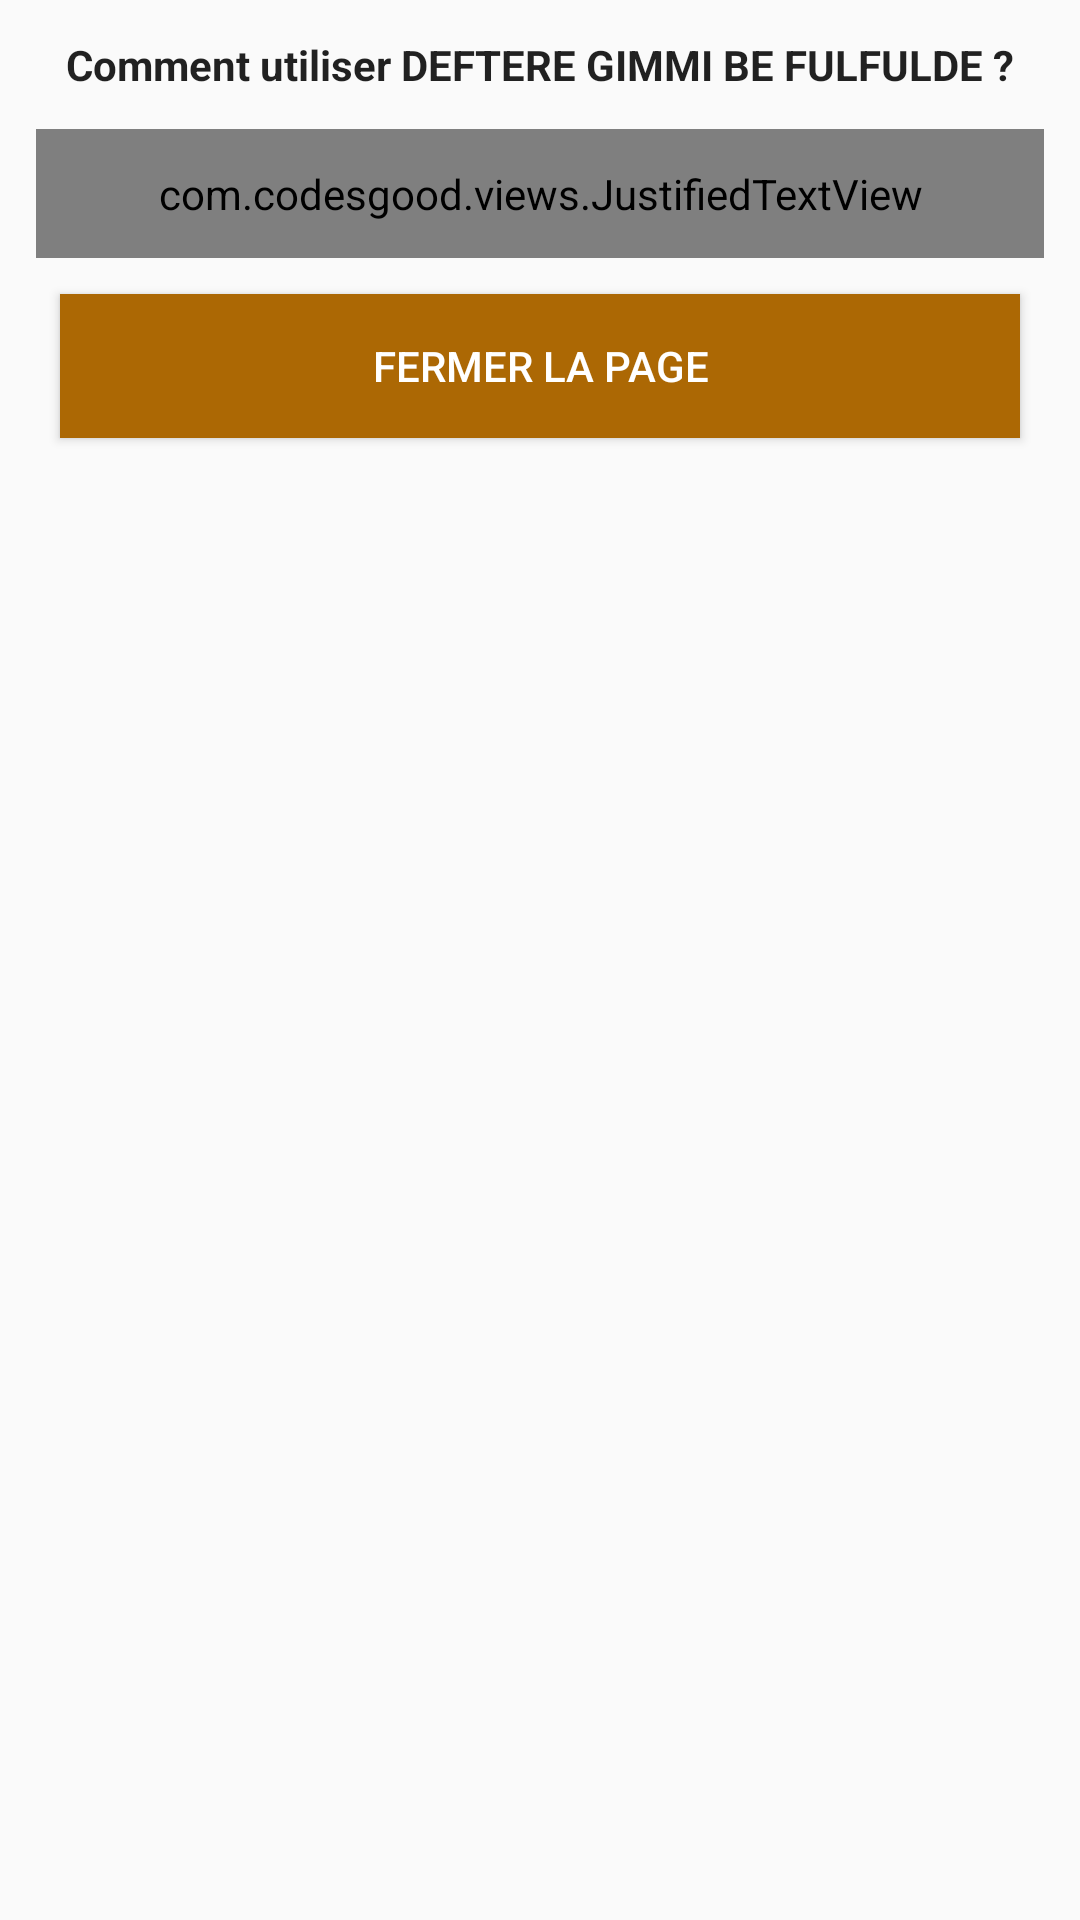

Android layout source for this screen:
<!-- AndroidManifest.xml: application theme AppTheme -->
<!-- res/layout/activity_guide_utilisation.xml -->
<?xml version="1.0" encoding="utf-8"?>
<ScrollView xmlns:android="http://schemas.android.com/apk/res/android"
    xmlns:app="http://schemas.android.com/apk/res-auto"
    xmlns:tools="http://schemas.android.com/tools"
    android:layout_width="match_parent"
    android:layout_height="match_parent"
    tools:context=".GuideUtilisation">
    <LinearLayout
        android:layout_height="match_parent"
        android:layout_width="match_parent"
        android:orientation="horizontal">

        <RelativeLayout
            android:layout_width="wrap_content"
            android:layout_height="match_parent">

            <TextView
                android:id="@+id/titre_guide"
                android:layout_width="match_parent"
                android:layout_height="wrap_content"
                android:gravity="center_horizontal"
                android:textColor="?attr/primaryTextColor"
                android:layout_marginTop="12dp"
                android:text="Comment utiliser DEFTERE GIMMI BE FULFULDE ?"
                android:textSize="14sp"
                android:textAlignment="center"
                android:textStyle="bold" />

            <com.codesgood.views.JustifiedTextView
                android:id="@+id/guide"
                android:layout_width="match_parent"
                android:layout_height="wrap_content"
                android:layout_below="@id/titre_guide"
                android:layout_margin="12dp"
                android:padding="12dp"
                android:textSize="16sp"
                android:textColor="?attr/primaryTextColor"
                android:text="@string/guide" />

            <Button
                android:id="@+id/fermer"
                android:onClick="Fermer"
                android:layout_width="match_parent"
                android:layout_height="wrap_content"
                android:layout_below="@id/guide"
                android:layout_centerInParent="true"
                android:layout_marginLeft="20dp"
                android:layout_marginRight="20dp"
                android:layout_marginBottom="10dp"
                android:background="?attr/colorPrimary"
                android:textColor="#FFFFFF"
                android:text="Fermer la page"/>

        </RelativeLayout>
    </LinearLayout>
</ScrollView>
<!-- resources referenced by this layout -->
<resources>
  <string name="guide">Vous pouvez ouvrir un cantique en : \n \n
           \u25CF Saisissant son numéro dans la zone de recherche sur la page d\'accueil puis cliquer sur le boutton "GO" pour lancer la recherche.\n
           \u25CF Cliquer sur le bouton "Liste cantiques" se trouvant toujours à l\'accueil puis selectionner le chant cherché \n
           \u25CF Cliquer sur le bouton recherche puis taper le mot clé du cantique à ouvrir \n
           \u25CF Acceder à la table alphabetique puis selectionner le cantique souhaité \n \n
  
          Le bouton "Favoris" permet de consulter la liste de vos cantiques favoris. \n \n
          Vous pouvez activer ou désactiver le mode sombre en cliquant sur le bouton de luminosité se trouvant sur la barre d\'outils de l\'accueil \n \n
          Le menu se trouvant en haut et à droite à l\’accueil de cette application, vous permet de partager, consulter le guide d\’utilisation, noter l\'application, acceder à la description de l\'application et de fermer l\'application.\n\n
          La flèche se trouvant à gauche de chaque page permet de revenir à la page précédente. \n\n
          En bas de chaque cantique, se trouvent les boutons Play, Pause et Stop permettent respectivement de lancer, de mettre en pause et d\'arreter la mélodie du cantique\n \n
          A partir d\'un cantique, vous pouvez passer au cantique suivant et précedent en cliquant juste sur le bouton correspondant. Vous pouvez aussi zoomer le texte du cantique et  ajouter un cantique à la liste de vos cantique favoris. \n\n
  
      </string>
  <style name="AppTheme" parent="Theme.AppCompat.Light.DarkActionBar">
          
          <item name="colorPrimary">@color/colorPrimary</item>
          <item name="colorPrimaryDark">@color/colorPrimaryDark</item>
          <item name="colorAccent">@color/colorAccent</item>
  
          
          <item name="android:windowActivityTransitions">true</item>
          <item name="bg">#e4e4e4</item>
          <item name="cardViewBackground">#FFF</item>
          <item name="primaryTextColor">#DE000000</item>
          <item name="secondaryTextColor">#8A000000</item>
          <item name="bottomAppBarColor">@color/colorPrimary</item>
          <item name="ColorButon">@color/colorPrimary</item>
          <item name="colorHint">@color/colorPrimaryNight</item>
          <item name="dividerColor">#AAAAAA</item>
          <item name="expendableColor">@color/colorExpendableGroup</item>
          <item name="itemTextColor">#000</item>
      </style>
  <color name="colorPrimary">#AC6804</color>
  <color name="colorPrimaryDark">#885305</color>
  <color name="colorAccent">#AC6804</color>
  <color name="colorPrimaryNight">#3E3E3E</color>
  <color name="colorExpendableGroup">#AC6804</color>
</resources>
